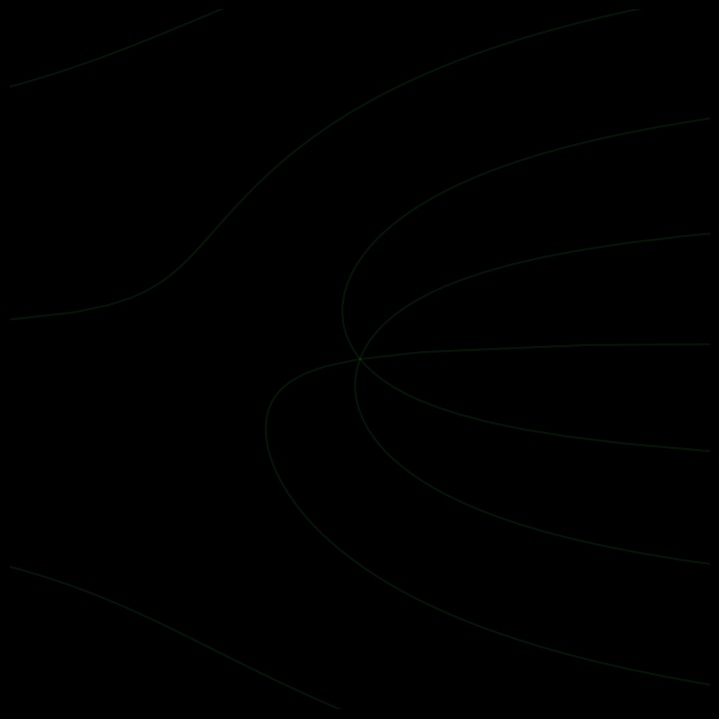

The matplotlib source for this figure:
from matplotlib import pyplot as plt, style, animation
import numpy as np

def transition(a, b, t):
    if t >= 1:
        return b
    elif t <= 0:
        return a
    alpha = 6 * (b - a)
    return alpha * (0.5*(t**2) - 1/3 * (t**3)) + a

lims = (-2, 2)

blades = 3
omega = 1.2
phi = 2.1
v = 1
y0 = 1

mag = 5

green = [i/255 for i in (47, 207, 80,)]

class Line:
    def __init__(self, prop=False, new=True):
        self.new = new
        self.finished = False
        if prop:
            return
        self.obj, = ax.plot([], [], color=green)
    
    def set_data(self, x, y):
        self.new = False
        self.obj.set_data(x, y)

fig = plt.figure(figsize=(7, 7))
ax = fig.add_subplot(111)

ax.set_xlim(*lims)
ax.set_ylim(*lims)

fig.subplots_adjust(left=0, right=1, top=1, bottom=0)
ax.axis('off')

ax.set_facecolor('k')
fig.set_facecolor('k')

line_alpha = 0.7
lines = [ax.plot([], [], color='w', alpha=line_alpha, zorder=21)[0] for i in range(blades)]
retena, = ax.plot([], [], color='w')

points = [ax.scatter([], [], color='w', zorder=20) for i in range(blades)]

offsets = np.array([i*np.pi/blades for i in range(blades)])

contact_lines = [[Line(new=False),] for i in range(blades)]

RANGE = (-1.5, 1.5)

a, b = omega/v * y0 + phi, omega/v
bg_lines = []
bg_alpha = 0.1
buffer = 0.01

for i in range(blades):
    n_lims = [int(np.floor((-a-offsets[i] + b*lims[0])/np.pi)), int(np.ceil((-a-offsets[i] + b*lims[1])/np.pi))]
    n_lims[-1] += 2

    for m in np.arange(*n_lims):
        Y = np.linspace(buffer + (a+offsets[i]+m*np.pi)/b, (a+offsets[i]+(m+1)*np.pi)/b - buffer, 64)
        X = Y / np.tan(a-b*Y + offsets[i])
        bg_lines.append(ax.plot(X, Y, color=green, alpha=bg_alpha)[0])

t = -0.4
dt = 0.007
dT = 0.001
T_start = [t]*blades
T_end = None



def animate(frame):
    global t, T_start, T_end

    y = y0 - v * t

    if y < lims[0]:
        if not T_end:
            T_end = t
        progress = transition(0, 1, (t-T_end)/0.245)
        for i in range(blades):
            lines[i].set_alpha(line_alpha*(1-progress))
        for i in range(len(bg_lines)):
            bg_lines[i].set_alpha(bg_alpha*(1-progress))
  
    theta = omega * t + phi
    thetas = theta + offsets



    for i in range(blades):
        lines[i].set_data([RANGE[0] * np.cos(thetas[i]), RANGE[1] * np.cos(thetas[i])], [RANGE[0] * np.sin(thetas[i]), RANGE[1] * np.sin(thetas[i])])
    retena.set_data([-mag, mag], [y, y])


    k = y/np.sin(thetas)
    withins = (k >= RANGE[0]) & (k <= RANGE[1])
    for i in range(blades):
        if not withins[i]:
            if not contact_lines[i][-1].new:
                T_start[i] = None
                points[i].set_alpha(0)
                contact_lines[i].append(Line())
        else:
            if not T_start[i]:
                T_start[i] = t
                points[i].set_alpha(1)

            p_x = y / np.tan(thetas[i])
            
            points[i].set_offsets(np.c_[p_x, y])

            T = np.arange(T_start[i], t, dT)
            X = (y0-v*T) / np.tan(omega*T+phi+offsets[i])
            Y = (y0-v*T)
            contact_lines[i][-1].set_data(X, Y)
    
    

    t += dt


ani = animation.FuncAnimation(fig, animate, interval=20, frames=np.arange(618))

plt.show()
